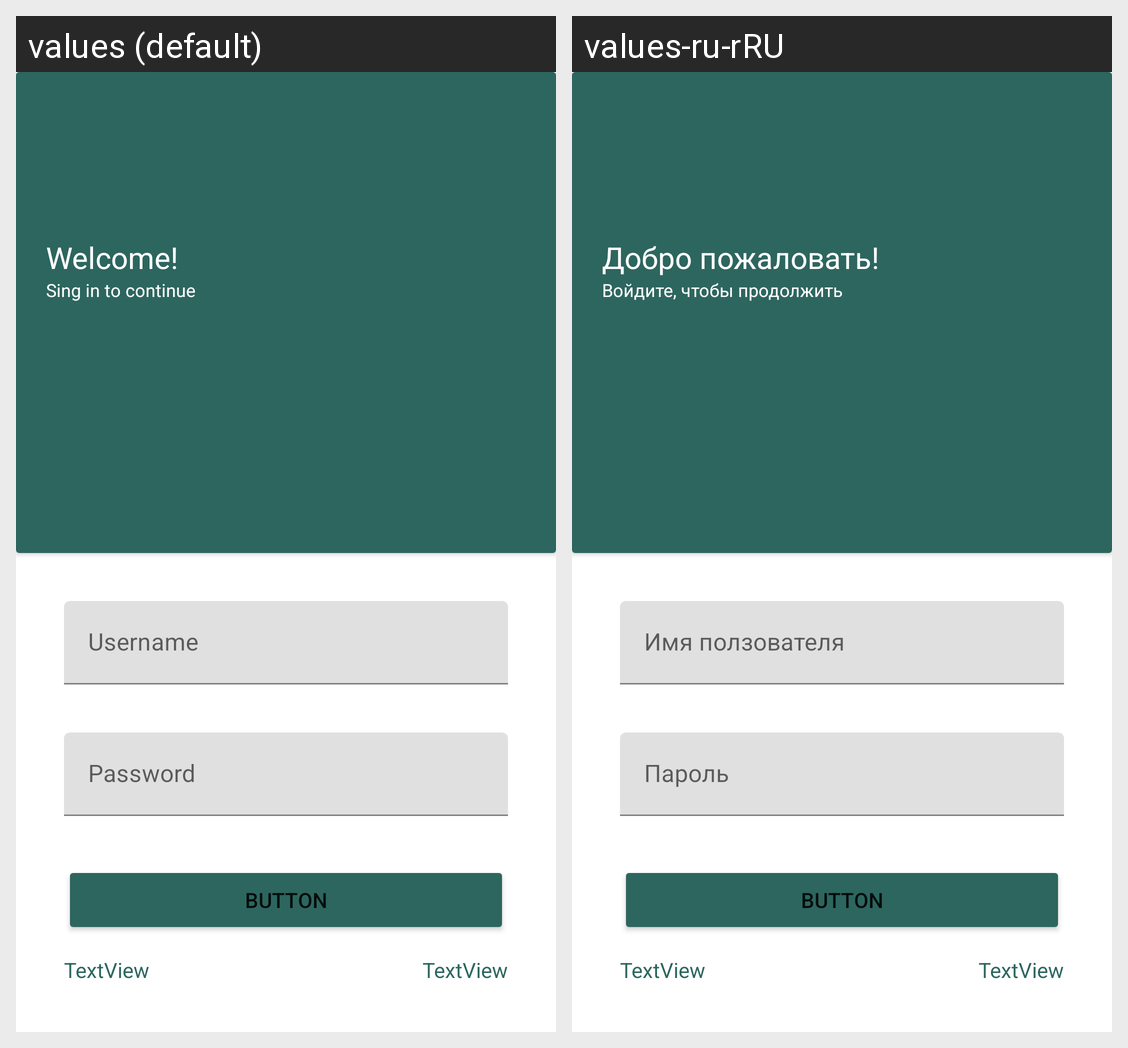

The Android screen above is rendered under two locales of the same app. Produce the string resources it draws, with the default and per-locale values.
Android screen res/layout/fragment_blank3.xml rendered under 2 locales, left to right: values (default), values-ru-rRU. Device: Nexus 5 (rendered at 1080×1920; each locale shown at half size, 540×960, under a caption strip naming it); theme Theme.SaveOnGroceries.
Strings drawn on this screen, with the default value and each locale's value (text and hints the layout hard-codes, and strings that could not be matched under every locale, appear in the picture but are not listed):

Welcome
  values: Welcome!
  values-ru-rRU: Добро пожаловать!

Singin
  values: Sing in to continue
  values-ru-rRU: Войдите, чтобы продолжить

Username
  values: Username
  values-ru-rRU: Имя ползователя

Password
  values: Password
  values-ru-rRU: Пароль
